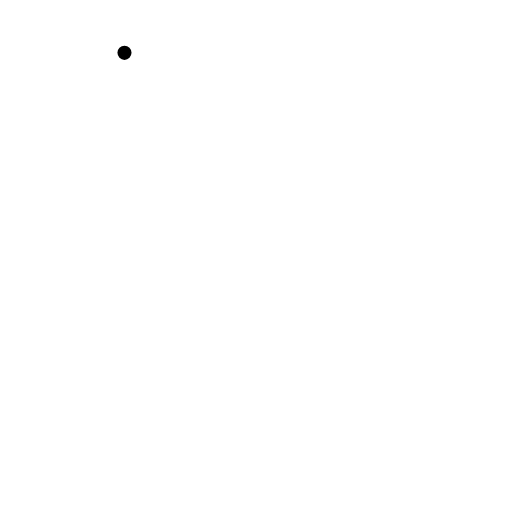
t = 0.00 s
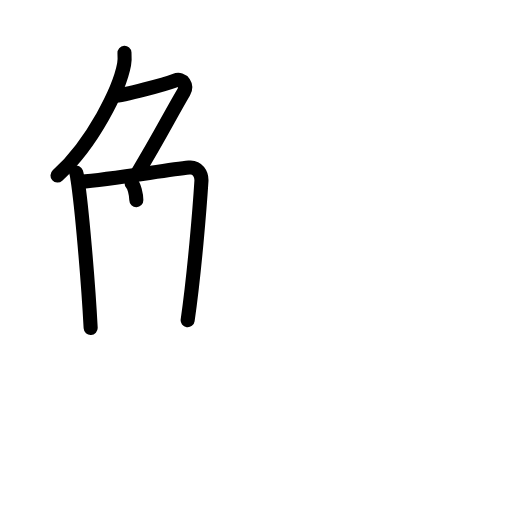
t = 4.38 s
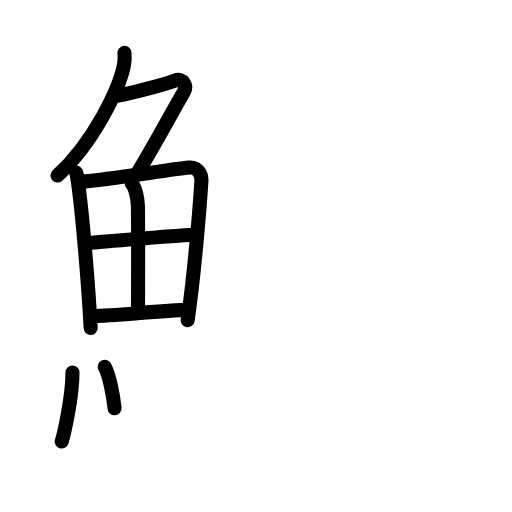
t = 8.75 s
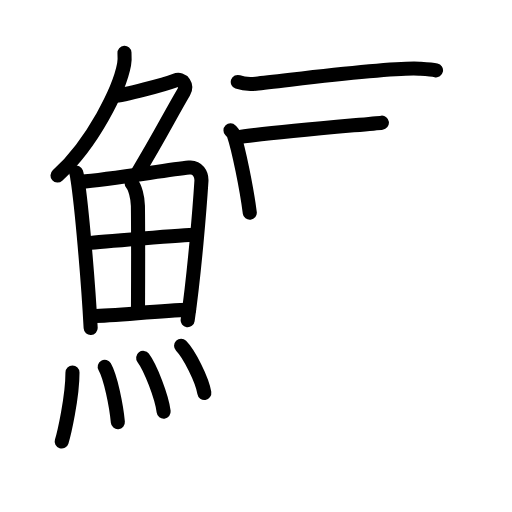
t = 13.25 s
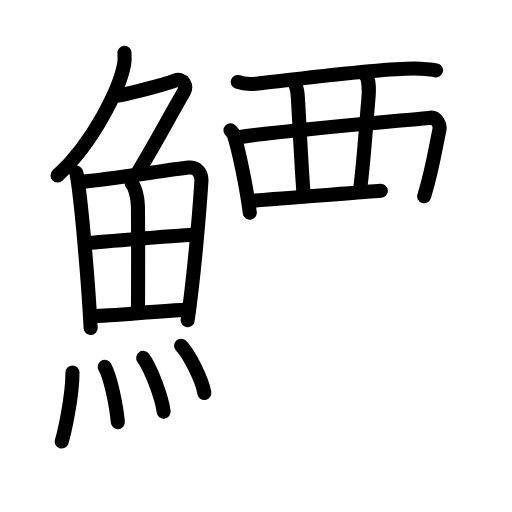
t = 16.75 s
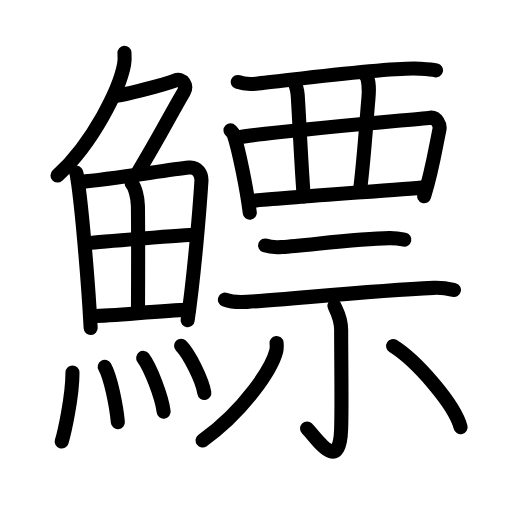
t = 22.00 s

The animated SVG that drew these frames (rendered in a browser with its animation timeline set to each time). Animation: 64 SMIL elements (animate=64); one cycle of 22.00 s.

<?xml version="1.0" encoding="UTF-8"?>
<!--
AniKanjiVG is licensed by CC-BY-SA Paul C. Sommerhoff (https://bitbucket.org/sommerhoff/anikanjivg).
AniKanjiVG uses KanjiVG which is licensed by CC-BY-SA Ulrich Apel (http://kanjivg.tagaini.net).
See also http://creativecommons.org/licenses/by-sa/3.0/
-->
<svg xmlns:kvg='http://kanjivg.tagaini.net' xmlns='http://www.w3.org/2000/svg' width='109' height='109' viewBox='0 0 109 109' style='fill:none;stroke:#000000;stroke-width:3;stroke-linecap:round;stroke-linejoin:round;' id="kvg:kanji_09c3e"><g id="kvg:09c3e" kvg:element="鰾"><g id="kvg:09c3e-g1" kvg:element="魚" kvg:position="left" kvg:radical="general"><g id="kvg:09c3e-g2" kvg:element="𠂊𠂊𠂊𠂊𠂊𠂊𠂊𠂊𠔉𠔉𠂊𠂊𠂊𠂊𤇾𠂊𠔉𠂊𠂊𠂊𠂤𠂊𠂊𠂊𦥯𦥑𠂊𦥑𠂊𠂊𠔉𠔉𠂊𠂊𠂊𠂊𠂊𠂊𠂊𠂊𠂊𠂊𦥑𦥑𠂊𠂊𠂊𠂊𠬝𠂊𤇾𠂊𤇾𠂊𠂊𠂊𠂊𦥑𦥑𠂊𠂊𠂢𠂢𠂊𠂊𦥑𠂊𦰩𠂊𠂊𠂊𠂊𤇾𦥑𠂊𠂊𠂊𠂊𠂊𠂊𠂊𦥑𠂊𠂊𠂊𠂊𠂊𠂊𠂊𠂊𠂊𠂊𠂊𠂢𠂢𦥑𠂊𦥑𦥑𦥑𦥑𦥑𦥑𠂊𠂊𠂊𠂊𠂊𦥑𠂊𠂊𠂊𠂊𤇾𠂊𠂊𠂊𠂊𦥑𦥯𦥑𠂊𠂊𠂊𠂊𠂊𠂊𠂊𠂊𠂊𠂊𠂊𠂊𠂊𦥑𦰌𠂊𦥑𠂊𠂊𠂊𠂊𠂊𠂊𠂊𠂊𠂤𠂤𠂊𠂊𦥑𦥑𠂊𠂤𠂊𠂊𠂊𩙿𠂊𠂊𠂊𠂊𠂊𠂊𠂊𠂊𠂊𠂊𠂊𠂊𠂊𠂊𠂊𠂊𠂊𠂊𠂊𠂊𠂊𠂊𠂊𠂊𠂊𠂊𠂊𠂊𠂊𠂊𠂊𠂊𠂊𠂊𠂊𠂊𠂊𠂊𠂊𠂊𠂊𠂊𠂊𠂊𠂊𠂊𠂊𠂊𠂊𠂊𠂊𠂊𠂊𠂊𠂊𠂊𠂊𠂊𠂊𠂊𠂊𠂊𠂊𠂊𠂊𠂊" kvg:variant="true" kvg:original="勹" kvg:position="top"><path id="kvg:09c3e-s1" kvg:type="㇒" d="M26.5,11.25c0.04,0.62,0.09,1.59-0.08,2.47c-0.97,5.21-6.54,16.65-14.18,23.65"><animate attributeName="d" begin="0.0s" dur="0.5s" from="M26.5,11.25C26.5,11.25,26.5,11.25,26.5,11.25" to="M26.5,11.25c0.04,0.62,0.09,1.59-0.08,2.47" />
<animate attributeName="d" begin="0.5s" dur="0.5s" from="M26.5,11.25c0.04,0.62,0.09,1.59-0.08,2.47c0,0,0,0,0,0,0" to="M26.5,11.25c0.04,0.62,0.09,1.59-0.08,2.47c-0.97,5.21-6.54,16.65-14.18,23.65" />
</path>
<path id="kvg:09c3e-s2" kvg:type="㇇" d="M24.39,20.38c1.93,0,10.93-2.52,12.85-3.23c1.77-0.65,2.63,1.17,1.91,2.4c-3.05,5.19-4.98,9.16-9.95,17.4"><animate attributeName="d" begin="1.0s" dur="0.3333333333333333s" from="M24.39,20.38C24.39,20.38,24.39,20.38,24.39,20.38" to="M24.39,20.38c1.93,0,10.93-2.52,12.85-3.23" />
<animate attributeName="d" begin="1.3333333333333333s" dur="0.3333333333333333s" from="M24.39,20.38c1.93,0,10.93-2.52,12.85-3.23c0,0,0,0,0,0,0" to="M24.39,20.38c1.93,0,10.93-2.52,12.85-3.23c1.77-0.65,2.63,1.17,1.91,2.4" />
<animate attributeName="d" begin="1.6666666666666665s" dur="0.3333333333333333s" from="M24.39,20.38c1.93,0,10.93-2.52,12.85-3.23c1.77-0.65,2.63,1.17,1.91,2.4c0,0,0,0,0,0,0" to="M24.39,20.38c1.93,0,10.93-2.52,12.85-3.23c1.77-0.65,2.63,1.17,1.91,2.4c-3.05,5.19-4.98,9.16-9.95,17.4" />
<animate attributeName="d" begin="0s" dur="1.0s" from="M-100,-100" to="M-100,-100" />
</path>
</g>
<g id="kvg:09c3e-g3" kvg:position="bottom"><g id="kvg:09c3e-g4" kvg:element="田"><path id="kvg:09c3e-s3" kvg:type="㇑" d="M16.22,36.73c0.19,0.54,0.19,0.91,0.3,1.58c0.85,5.52,2.25,21.36,2.78,31.51"><animate attributeName="d" begin="2.0s" dur="0.5s" from="M16.22,36.73C16.22,36.73,16.22,36.73,16.22,36.73" to="M16.22,36.73c0.19,0.54,0.19,0.91,0.3,1.58" />
<animate attributeName="d" begin="2.5s" dur="0.5s" from="M16.22,36.73c0.19,0.54,0.19,0.91,0.3,1.58c0,0,0,0,0,0,0" to="M16.22,36.73c0.19,0.54,0.19,0.91,0.3,1.58c0.85,5.52,2.25,21.36,2.78,31.51" />
<animate attributeName="d" begin="0s" dur="2.0s" from="M-100,-100" to="M-100,-100" />
</path>
<path id="kvg:09c3e-s4" kvg:type="㇕a" d="M17.1,38.72c6.57-0.53,18.24-2.52,23.15-3.04c1.8-0.19,2.72,1.41,2.63,2.88c-0.34,5.41-1.48,19.58-2.93,29.61"><animate attributeName="d" begin="3.0s" dur="0.3333333333333333s" from="M17.1,38.72C17.1,38.72,17.1,38.72,17.1,38.72" to="M17.1,38.72c6.57-0.53,18.24-2.52,23.15-3.04" />
<animate attributeName="d" begin="3.3333333333333335s" dur="0.3333333333333333s" from="M17.1,38.72c6.57-0.53,18.24-2.52,23.15-3.04c0,0,0,0,0,0,0" to="M17.1,38.72c6.57-0.53,18.24-2.52,23.15-3.04c1.8-0.19,2.72,1.41,2.63,2.88" />
<animate attributeName="d" begin="3.6666666666666665s" dur="0.3333333333333333s" from="M17.1,38.72c6.57-0.53,18.24-2.52,23.15-3.04c1.8-0.19,2.72,1.41,2.63,2.88c0,0,0,0,0,0,0" to="M17.1,38.72c6.57-0.53,18.24-2.52,23.15-3.04c1.8-0.19,2.72,1.41,2.63,2.88c-0.34,5.41-1.48,19.58-2.93,29.61" />
<animate attributeName="d" begin="0s" dur="3.0s" from="M-100,-100" to="M-100,-100" />
</path>
<path id="kvg:09c3e-s5" kvg:type="㇑a" d="M28.02,39.03c0.74,0.77,1.31,3.04,1.34,4.79c0.1,7.72,0.02,18.64,0.02,22.46"><animate attributeName="d" begin="4.0s" dur="0.5s" from="M28.02,39.03C28.02,39.03,28.02,39.03,28.02,39.03" to="M28.02,39.03c0.74,0.77,1.31,3.04,1.34,4.79" />
<animate attributeName="d" begin="4.5s" dur="0.5s" from="M28.02,39.03c0.74,0.77,1.31,3.04,1.34,4.79c0,0,0,0,0,0,0" to="M28.02,39.03c0.74,0.77,1.31,3.04,1.34,4.79c0.1,7.72,0.02,18.64,0.02,22.46" />
<animate attributeName="d" begin="0s" dur="4.0s" from="M-100,-100" to="M-100,-100" />
</path>
<path id="kvg:09c3e-s6" kvg:type="㇐a" d="M18.74,51.77c2.14-0.26,20.94-1.79,22.71-1.79"><animate attributeName="d" begin="5.0s" dur="1.0s" from="M18.74,51.77C18.74,51.77,18.74,51.77,18.74,51.77" to="M18.74,51.77c2.14-0.26,20.94-1.79,22.71-1.79" />
<animate attributeName="d" begin="0s" dur="5.0s" from="M-100,-100" to="M-100,-100" />
</path>
<path id="kvg:09c3e-s7" kvg:type="㇐a" d="M19.63,67.26c4.73,0.02,14.1-1.16,20.63-1.29"><animate attributeName="d" begin="6.0s" dur="1.0s" from="M19.63,67.26C19.63,67.26,19.63,67.26,19.63,67.26" to="M19.63,67.26c4.73,0.02,14.1-1.16,20.63-1.29" />
<animate attributeName="d" begin="0s" dur="6.0s" from="M-100,-100" to="M-100,-100" />
</path>
</g>
<g id="kvg:09c3e-g5" kvg:element="灬" kvg:variant="true" kvg:original="火"><path id="kvg:09c3e-s8" kvg:type="㇔" d="M15.43,79.32c0,5.32-1.82,13.16-2.3,14.68"><animate attributeName="d" begin="7.0s" dur="1.0s" from="M15.43,79.32C15.43,79.32,15.43,79.32,15.43,79.32" to="M15.43,79.32c0,5.32-1.82,13.16-2.3,14.68" />
<animate attributeName="d" begin="0s" dur="7.0s" from="M-100,-100" to="M-100,-100" />
</path>
<path id="kvg:09c3e-s9" kvg:type="㇔" d="M22.29,78.08c1.27,2.22,2.48,8.33,2.8,11.79"><animate attributeName="d" begin="8.0s" dur="1.0s" from="M22.29,78.08C22.29,78.08,22.29,78.08,22.29,78.08" to="M22.29,78.08c1.27,2.22,2.48,8.33,2.8,11.79" />
<animate attributeName="d" begin="0s" dur="8.0s" from="M-100,-100" to="M-100,-100" />
</path>
<path id="kvg:09c3e-s10" kvg:type="㇔" d="M30.48,76.19c1.54,2.02,3.97,8.32,4.36,11.46"><animate attributeName="d" begin="9.0s" dur="1.0s" from="M30.48,76.19C30.48,76.19,30.48,76.19,30.48,76.19" to="M30.48,76.19c1.54,2.02,3.97,8.32,4.36,11.46" />
<animate attributeName="d" begin="0s" dur="9.0s" from="M-100,-100" to="M-100,-100" />
</path>
<path id="kvg:09c3e-s11" kvg:type="㇔" d="M38.55,73.62c1.75,1.77,4.51,7.28,4.95,10.03"><animate attributeName="d" begin="10.0s" dur="1.0s" from="M38.55,73.62C38.55,73.62,38.55,73.62,38.55,73.62" to="M38.55,73.62c1.75,1.77,4.51,7.28,4.95,10.03" />
<animate attributeName="d" begin="0s" dur="10.0s" from="M-100,-100" to="M-100,-100" />
</path>
</g>
</g>
</g>
<g id="kvg:09c3e-g6" kvg:element="票" kvg:position="right"><g id="kvg:09c3e-g7" kvg:element="襾" kvg:position="top"><g id="kvg:09c3e-g8" kvg:element="西" kvg:variant="true"><path id="kvg:09c3e-s12" kvg:type="㇐" d="M50.62,17.45c1.01,0.36,2.85,0.46,3.86,0.36c6.42-0.62,28.59-3.6,34.81-3.18c1.68,0.11,2.69,0.17,3.53,0.35"><animate attributeName="d" begin="11.0s" dur="0.3333333333333333s" from="M50.62,17.45C50.62,17.45,50.62,17.45,50.62,17.45" to="M50.62,17.45c1.01,0.36,2.85,0.46,3.86,0.36" />
<animate attributeName="d" begin="11.333333333333334s" dur="0.3333333333333333s" from="M50.62,17.45c1.01,0.36,2.85,0.46,3.86,0.36c0,0,0,0,0,0,0" to="M50.62,17.45c1.01,0.36,2.85,0.46,3.86,0.36c6.42-0.62,28.59-3.6,34.81-3.18" />
<animate attributeName="d" begin="11.666666666666666s" dur="0.3333333333333333s" from="M50.62,17.45c1.01,0.36,2.85,0.46,3.86,0.36c6.42-0.62,28.59-3.6,34.81-3.18c0,0,0,0,0,0,0" to="M50.62,17.45c1.01,0.36,2.85,0.46,3.86,0.36c6.42-0.62,28.59-3.6,34.81-3.18c1.68,0.11,2.69,0.17,3.53,0.35" />
<animate attributeName="d" begin="0s" dur="11.0s" from="M-100,-100" to="M-100,-100" />
</path>
<path id="kvg:09c3e-s13" kvg:type="㇑" d="M49.07,27.76c0.29,0.3,0.59,0.55,0.71,0.93c1.01,2.99,2.71,11.24,3.4,16.61"><animate attributeName="d" begin="12.0s" dur="0.5s" from="M49.07,27.76C49.07,27.76,49.07,27.76,49.07,27.76" to="M49.07,27.76c0.29,0.3,0.59,0.55,0.71,0.93" />
<animate attributeName="d" begin="12.5s" dur="0.5s" from="M49.07,27.76c0.29,0.3,0.59,0.55,0.71,0.93c0,0,0,0,0,0,0" to="M49.07,27.76c0.29,0.3,0.59,0.55,0.71,0.93c1.01,2.99,2.71,11.24,3.4,16.61" />
<animate attributeName="d" begin="0s" dur="12.0s" from="M-100,-100" to="M-100,-100" />
</path>
<path id="kvg:09c3e-s14" kvg:type="㇕" d="M50.38,29.28c7.11-1.25,37.57-3.8,41.23-4.22c1.34-0.15,2.14,1.56,1.95,2.47c-0.79,3.76-1.56,8.82-3.26,14.25"><animate attributeName="d" begin="13.0s" dur="0.3333333333333333s" from="M50.38,29.28C50.38,29.28,50.38,29.28,50.38,29.28" to="M50.38,29.28c7.11-1.25,37.57-3.8,41.23-4.22" />
<animate attributeName="d" begin="13.333333333333334s" dur="0.3333333333333333s" from="M50.38,29.28c7.11-1.25,37.57-3.8,41.23-4.22c0,0,0,0,0,0,0" to="M50.38,29.28c7.11-1.25,37.57-3.8,41.23-4.22c1.34-0.15,2.14,1.56,1.95,2.47" />
<animate attributeName="d" begin="13.666666666666666s" dur="0.3333333333333333s" from="M50.38,29.28c7.11-1.25,37.57-3.8,41.23-4.22c1.34-0.15,2.14,1.56,1.95,2.47c0,0,0,0,0,0,0" to="M50.38,29.28c7.11-1.25,37.57-3.8,41.23-4.22c1.34-0.15,2.14,1.56,1.95,2.47c-0.79,3.76-1.56,8.82-3.26,14.25" />
<animate attributeName="d" begin="0s" dur="13.0s" from="M-100,-100" to="M-100,-100" />
</path>
<path id="kvg:09c3e-s15" kvg:type="㇑" d="M62.33,17.11c0.58,0.47,0.97,2.12,1.04,3.08c0.22,2.84,0.76,14.99,1.29,21.62"><animate attributeName="d" begin="14.0s" dur="0.5s" from="M62.33,17.11C62.33,17.11,62.33,17.11,62.33,17.11" to="M62.33,17.11c0.58,0.47,0.97,2.12,1.04,3.08" />
<animate attributeName="d" begin="14.5s" dur="0.5s" from="M62.33,17.11c0.58,0.47,0.97,2.12,1.04,3.08c0,0,0,0,0,0,0" to="M62.33,17.11c0.58,0.47,0.97,2.12,1.04,3.08c0.22,2.84,0.76,14.99,1.29,21.62" />
<animate attributeName="d" begin="0s" dur="14.0s" from="M-100,-100" to="M-100,-100" />
</path>
<path id="kvg:09c3e-s16" kvg:type="㇑" d="M77.98,16.29c0.44,0.47,0.65,2.6,0.45,4.73c-0.36,3.81-0.9,12.55-1.8,19.65"><animate attributeName="d" begin="15.0s" dur="0.5s" from="M77.98,16.29C77.98,16.29,77.98,16.29,77.98,16.29" to="M77.98,16.29c0.44,0.47,0.65,2.6,0.45,4.73" />
<animate attributeName="d" begin="15.5s" dur="0.5s" from="M77.98,16.29c0.44,0.47,0.65,2.6,0.45,4.73c0,0,0,0,0,0,0" to="M77.98,16.29c0.44,0.47,0.65,2.6,0.45,4.73c-0.36,3.81-0.9,12.55-1.8,19.65" />
<animate attributeName="d" begin="0s" dur="15.0s" from="M-100,-100" to="M-100,-100" />
</path>
<path id="kvg:09c3e-s17" kvg:type="㇐" d="M52.98,42.82c4.3-0.48,32-2.45,37.46-2.93"><animate attributeName="d" begin="16.0s" dur="1.0s" from="M52.98,42.82C52.98,42.82,52.98,42.82,52.98,42.82" to="M52.98,42.82c4.3-0.48,32-2.45,37.46-2.93" />
<animate attributeName="d" begin="0s" dur="16.0s" from="M-100,-100" to="M-100,-100" />
</path>
</g>
</g>
<g id="kvg:09c3e-g9" kvg:element="示" kvg:position="bottom"><g id="kvg:09c3e-g10" kvg:position="top"><path id="kvg:09c3e-s18" kvg:type="㇐" d="M56.44,52.26c0.93,0.33,2.62,0.39,3.55,0.33c5.26-0.33,16.06-1.81,22.85-1.89c1.54-0.02,2.47,0.16,3.24,0.32"><animate attributeName="d" begin="17.0s" dur="0.3333333333333333s" from="M56.44,52.26C56.44,52.26,56.44,52.26,56.44,52.26" to="M56.44,52.26c0.93,0.33,2.62,0.39,3.55,0.33" />
<animate attributeName="d" begin="17.333333333333332s" dur="0.3333333333333333s" from="M56.44,52.26c0.93,0.33,2.62,0.39,3.55,0.33c0,0,0,0,0,0,0" to="M56.44,52.26c0.93,0.33,2.62,0.39,3.55,0.33c5.26-0.33,16.06-1.81,22.85-1.89" />
<animate attributeName="d" begin="17.666666666666668s" dur="0.3333333333333333s" from="M56.44,52.26c0.93,0.33,2.62,0.39,3.55,0.33c5.26-0.33,16.06-1.81,22.85-1.89c0,0,0,0,0,0,0" to="M56.44,52.26c0.93,0.33,2.62,0.39,3.55,0.33c5.26-0.33,16.06-1.81,22.85-1.89c1.54-0.02,2.47,0.16,3.24,0.32" />
<animate attributeName="d" begin="0s" dur="17.0s" from="M-100,-100" to="M-100,-100" />
</path>
<path id="kvg:09c3e-s19" kvg:type="㇐" d="M47.88,63.8c1.23,0.47,3.49,0.54,4.72,0.47c9.13-0.57,26.38-2.39,39.73-2.99c2.05-0.09,3.28,0.22,4.31,0.46"><animate attributeName="d" begin="18.0s" dur="0.3333333333333333s" from="M47.88,63.8C47.88,63.8,47.88,63.8,47.88,63.8" to="M47.88,63.8c1.23,0.47,3.49,0.54,4.72,0.47" />
<animate attributeName="d" begin="18.333333333333332s" dur="0.3333333333333333s" from="M47.88,63.8c1.23,0.47,3.49,0.54,4.72,0.47c0,0,0,0,0,0,0" to="M47.88,63.8c1.23,0.47,3.49,0.54,4.72,0.47c9.13-0.57,26.38-2.39,39.73-2.99" />
<animate attributeName="d" begin="18.666666666666668s" dur="0.3333333333333333s" from="M47.88,63.8c1.23,0.47,3.49,0.54,4.72,0.47c9.13-0.57,26.38-2.39,39.73-2.99c0,0,0,0,0,0,0" to="M47.88,63.8c1.23,0.47,3.49,0.54,4.72,0.47c9.13-0.57,26.38-2.39,39.73-2.99c2.05-0.09,3.28,0.22,4.31,0.46" />
<animate attributeName="d" begin="0s" dur="18.0s" from="M-100,-100" to="M-100,-100" />
</path>
</g>
<g id="kvg:09c3e-g11" kvg:position="bottom"><path id="kvg:09c3e-s20" kvg:type="㇑" d="M71.21,65.11c0.1,0.45,1.42,2.33,1.42,5.16c0,6.71,0.17,16.55-0.01,21.18c-0.37,9.56-5.14,1.87-7.25-0.23"><animate attributeName="d" begin="19.0s" dur="0.3333333333333333s" from="M71.21,65.11C71.21,65.11,71.21,65.11,71.21,65.11" to="M71.21,65.11c0.1,0.45,1.42,2.33,1.42,5.16" />
<animate attributeName="d" begin="19.333333333333332s" dur="0.3333333333333333s" from="M71.21,65.11c0.1,0.45,1.42,2.33,1.42,5.16c0,0,0,0,0,0,0" to="M71.21,65.11c0.1,0.45,1.42,2.33,1.42,5.16c0,6.71,0.17,16.55-0.01,21.18" />
<animate attributeName="d" begin="19.666666666666668s" dur="0.3333333333333333s" from="M71.21,65.11c0.1,0.45,1.42,2.33,1.42,5.16c0,6.71,0.17,16.55-0.01,21.18c0,0,0,0,0,0,0" to="M71.21,65.11c0.1,0.45,1.42,2.33,1.42,5.16c0,6.71,0.17,16.55-0.01,21.18c-0.37,9.56-5.14,1.87-7.25-0.23" />
<animate attributeName="d" begin="0s" dur="19.0s" from="M-100,-100" to="M-100,-100" />
</path>
<path id="kvg:09c3e-s21" kvg:type="㇒" d="M58.88,73.02c0.04,0.42,0.08,1.09-0.07,1.7c-0.89,3.58-6.56,12.53-15.68,19.06"><animate attributeName="d" begin="20.0s" dur="0.5s" from="M58.88,73.02C58.88,73.02,58.88,73.02,58.88,73.02" to="M58.88,73.02c0.04,0.42,0.08,1.09-0.07,1.7" />
<animate attributeName="d" begin="20.5s" dur="0.5s" from="M58.88,73.02c0.04,0.42,0.08,1.09-0.07,1.7c0,0,0,0,0,0,0" to="M58.88,73.02c0.04,0.42,0.08,1.09-0.07,1.7c-0.89,3.58-6.56,12.53-15.68,19.06" />
<animate attributeName="d" begin="0s" dur="20.0s" from="M-100,-100" to="M-100,-100" />
</path>
<path id="kvg:09c3e-s22" kvg:type="㇔" d="M83.69,73.67c4.99,3.11,13.12,12.44,14.37,17.28"><animate attributeName="d" begin="21.0s" dur="1.0s" from="M83.69,73.67C83.69,73.67,83.69,73.67,83.69,73.67" to="M83.69,73.67c4.99,3.11,13.12,12.44,14.37,17.28" />
<animate attributeName="d" begin="0s" dur="21.0s" from="M-100,-100" to="M-100,-100" />
</path>
</g>
</g>
</g>
</g>
</svg>
